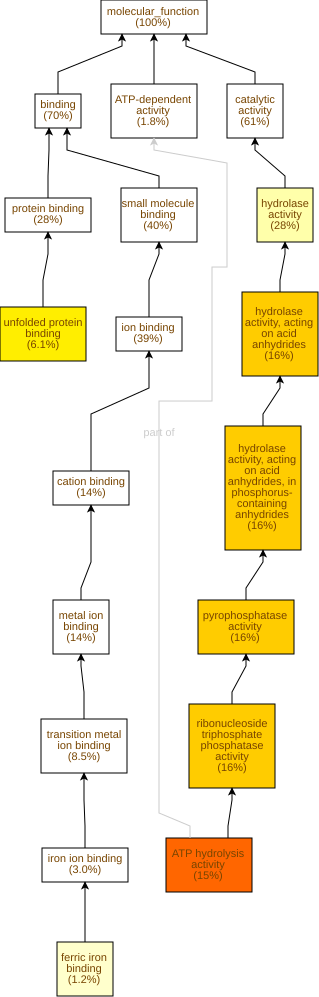

Data behind this chart, as committed beside it:
GO Term	Study #	Study Freq.	Pop. Freq.	p-value	q-value	name	gene products
GO:0016887	25	15%	2.0%	2.75E-15	5.63E-13	ATP hydrolysis activity	Cc03g03680,Cc10g11150,Cc03g07040,Cc04g05…
GO:0017111	26	16%	3.2%	1.12E-11	1.15E-9	ribonucleoside triphosphate phosphatase …	Cc03g03680,Cc10g11150,Cc03g07040,Cc04g05…
GO:0016462	26	16%	3.3%	3.78E-11	2.58E-9	pyrophosphatase activity	Cc03g03680,Cc10g11150,Cc03g07040,Cc04g05…
GO:0016818	26	16%	3.4%	5.91E-11	3.03E-9	hydrolase activity, acting on acid anhyd…	Cc03g03680,Cc10g11150,Cc03g07040,Cc04g05…
GO:0016817	26	16%	3.4%	6.46E-11	3.03E-9	hydrolase activity, acting on acid anhyd…	Cc03g03680,Cc10g11150,Cc03g07040,Cc04g05…
GO:0051082	10	6.1%	0.36%	3.2E-10	1.09E-8	unfolded protein binding	Cc02g13840,Cc10g11150,Cc08g15170,Cc04g05…
GO:0016787	46	28%	15%	2.53E-5	7.41E-4	hydrolase activity	Cc03g03680,Cc10g11150,Cc09g04660,Cc03g07…
GO:0008199	2	1.2%	0.02%	3.75E-4	9.61E-3	ferric iron binding	Cc02g06050,Cc06g00890
GO:0051087	3	1.8%	0.1%	5.77E-4	0.0131	protein-folding chaperone binding	Cc05g14280,Cc06g15710,Cc02g38780
GO:0010277	2	1.2%	0.03%	7.45E-4	0.0153	chlorophyllide a oxygenase activity	Cc08g06700,Cc01g10220
GO:0016703	2	1.2%	0.03%	1.23E-3	0.023	oxidoreductase activity, acting on singl…	Cc08g06700,Cc01g10220
GO:0005524	37	22%	14%	2.38E-3	0.0407	ATP binding	Cc07g13130,Cc07g17730,Cc03g03680,Cc10g11…
GO:0003755	4	2.4%	0.36%	2.95E-3	0.0466	peptidyl-prolyl cis-trans isomerase acti…	Cc01g16410,Cc02g21010,Cc05g15330,Cc03g09…
GO:0016859	4	2.4%	0.37%	3.16E-3	0.0466	cis-trans isomerase activity	Cc01g16410,Cc02g21010,Cc05g15330,Cc03g09…
GO:0060590	2	1.2%	0.05%	3.37E-3	0.0466	ATPase regulator activity	Cc05g14280,Cc06g15710
GO:0031072	2	1.2%	0.07%	5.34E-3	0.0685	heat shock protein binding	Cc06g15710,Cc01g07750
GO:0035639	38	23%	16%	7.71E-3	0.093	purine ribonucleoside triphosphate bindi…	Cc07g13130,Cc07g17730,Cc03g03680,Cc10g11…
GO:0016701	3	1.8%	0.29%	0.0117	0.133	oxidoreductase activity, acting on singl…	Cc03g03580,Cc08g06700,Cc01g10220
GO:0003824	100	61%	52%	0.0202	0.218	catalytic activity	Cc03g09720,Cc03g03580,Cc10g10160,Cc09g04…
GO:0000774	1	0.61%	0.01%	0.0224	0.23	adenyl-nucleotide exchange factor activi…	Cc05g14280
GO:0051879	1	0.61%	0.01%	0.0224	0.23	Hsp90 protein binding	Cc06g15710
GO:0017070	1	0.61%	0.01%	0.0224	0.23	U6 snRNA binding	Cc01g01870
GO:0008253	1	0.61%	0.01%	0.0224	0.23	5'-nucleotidase activity	Cc02g09290
GO:0052890	1	0.61%	0.01%	0.0224	0.23	oxidoreductase activity, acting on the C…	Cc01g11420
GO:1990610	1	0.61%	0.01%	0.0224	0.23	acetolactate synthase regulator activity	Cc09g04290
GO:0030623	1	0.61%	0.01%	0.0224	0.23	U5 snRNA binding	Cc01g01870
GO:0003995	1	0.61%	0.01%	0.0224	0.23	acyl-CoA dehydrogenase activity	Cc01g11420
GO:0016630	1	0.61%	0.01%	0.0224	0.23	protochlorophyllide reductase activity	Cc05g06850
GO:0017069	1	0.61%	0.02%	0.0334	0.236	snRNA binding	Cc01g01870
GO:0034595	1	0.61%	0.02%	0.0334	0.236	phosphatidylinositol phosphate 5-phospha…	Cc06g12710
GO:0034593	1	0.61%	0.02%	0.0334	0.236	phosphatidylinositol bisphosphate phosph…	Cc06g12710
GO:0106018	1	0.61%	0.02%	0.0334	0.236	phosphatidylinositol-3,5-bisphosphate ph…	Cc06g12710
GO:0052866	1	0.61%	0.02%	0.0334	0.236	phosphatidylinositol phosphate phosphata…	Cc06g12710
GO:0043813	1	0.61%	0.02%	0.0334	0.236	phosphatidylinositol-3,5-bisphosphate 5-…	Cc06g12710
GO:0003682	2	1.2%	0.18%	0.0368	0.236	chromatin binding	Cc11g10280,Cc01g10690
GO:0051537	2	1.2%	0.19%	0.0393	0.236	2 iron, 2 sulfur cluster binding	Cc08g06700,Cc01g10220
GO:0016762	2	1.2%	0.2%	0.0419	0.236	xyloglucan:xyloglucosyl transferase acti…	Cc03g09190,Cc05g05510
GO:0004462	1	0.61%	0.03%	0.0443	0.239	lactoylglutathione lyase activity	Cc07g10480
GO:0008661	1	0.61%	0.03%	0.0443	0.239	1-deoxy-D-xylulose-5-phosphate synthase …	Cc03g02540
GO:0008420	1	0.61%	0.03%	0.055	0.282	RNA polymerase II CTD heptapeptide repea…	Cc11g15170
GO:0042803	1	0.61%	0.03%	0.055	0.282	protein homodimerization activity	Cc05g14280
GO:0042802	1	0.61%	0.03%	0.055	0.282	identical protein binding	Cc05g14280
GO:0008725	1	0.61%	0.03%	0.055	0.282	DNA-3-methyladenine glycosylase activity	Cc09g04660
GO:0043733	1	0.61%	0.03%	0.055	0.282	DNA-3-methylbase glycosylase activity	Cc09g04660
GO:0005504	1	0.61%	0.03%	0.055	0.282	fatty acid binding	Cc01g16150
GO:0008252	1	0.61%	0.03%	0.055	0.282	nucleotidase activity	Cc02g09290
GO:0004497	3	1.8%	0.55%	0.0614	0.282	monooxygenase activity	Cc10g03570,Cc08g06700,Cc01g10220
GO:0004332	1	0.61%	0.04%	0.0657	0.282	fructose-bisphosphate aldolase activity	Cc02g16950
GO:0140994	1	0.61%	0.04%	0.0657	0.282	RNA polymerase II CTD heptapeptide repea…	Cc11g15170
GO:0016864	1	0.61%	0.04%	0.0657	0.282	intramolecular oxidoreductase activity, …	Cc05g02520
GO:0001671	1	0.61%	0.04%	0.0657	0.282	ATPase activator activity	Cc06g15710
GO:0003756	1	0.61%	0.04%	0.0657	0.282	protein disulfide isomerase activity	Cc05g02520
GO:0003905	1	0.61%	0.04%	0.0657	0.282	alkylbase DNA N-glycosylase activity	Cc09g04660
GO:0005515	47	28%	23%	0.0723	0.282	protein binding	Cc01g16410,Cc11g10150,Cc07g13130,Cc03g03…
GO:0005488	115	70%	64%	0.0737	0.282	binding	Cc03g03580,Cc07g15010,Cc07g10480,Cc10g08…
GO:0003989	1	0.61%	0.05%	0.0762	0.282	acetyl-CoA carboxylase activity	Cc02g37720
GO:0033926	1	0.61%	0.05%	0.0762	0.282	endo-alpha-N-acetylgalactosaminidase act…	Cc01g09590
GO:0016885	1	0.61%	0.05%	0.0762	0.282	ligase activity, forming carbon-carbon b…	Cc02g37720
GO:0016421	1	0.61%	0.05%	0.0762	0.282	CoA carboxylase activity	Cc02g37720
GO:0016721	1	0.61%	0.05%	0.0866	0.296	oxidoreductase activity, acting on super…	Cc02g32280
... 145 more rows
